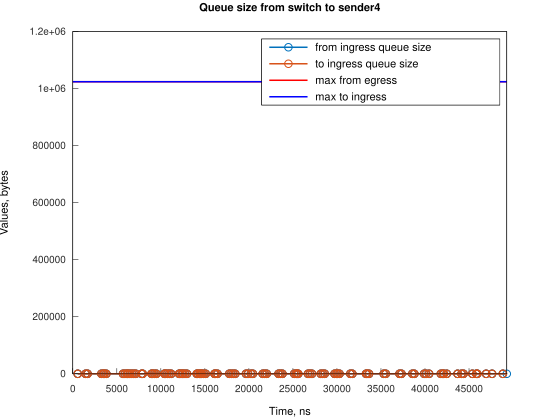

Values plotted in this chart, from the file beside it:
Time, from_ingress_queue_size, to_ingress_queue_size
561.9, 1, nan
561.9, 0, 0
1455, 1, 0
1455, 0, 0
1677, 1, 0
1678, 0, 0
3247, 1, 0
3247, 0, 0
3466, 1, 0
3466, 0, 0
3577, 1, 0
3577, 0, 0
3801, 1, 0
3801, 0, 0
5706, 1, 0
5706, 0, 0
5924, 1, 0
5924, 0, 0
6153, 1, 0
6153, 0, 0
6264, 1, 0
6264, 0, 0
6488, 1, 0
6488, 0, 0
6712, 1, 0
6712, 0, 0
6935, 1, 0
6935, 0, 0
7159, 1, 0
7159, 0, 0
7825, 1, 0
7825, 0, 0
7937, 1, 0
7937, 0, 0
8944, 1, 0
8944, 0, 0
9055, 1, 0
9055, 0, 0
9277, 1, 0
9277, 0, 0
9501, 1, 0
9501, 0, 0
10400, 1, 0
10400, 0, 0
10511, 1, 0
10512, 0, 0
10730, 1, 0
10730, 0, 0
10958, 1, 0
10958, 0, 0
11177, 1, 0
11177, 0, 0
12073, 1, 0
12073, 0, 0
12184, 1, 0
12184, 0, 0
12406, 1, 0
12406, 0, 0
12522, 1, 0
12522, 0, 0
... 136 more rows
